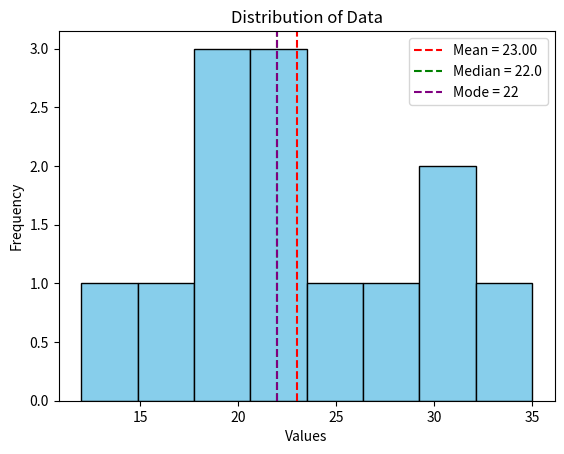

The script that saved this image:
# Visualize the Distribution of Data and Highlight Mean, Median, and Mode using Matplotlib

import numpy as np
import matplotlib.pyplot as plt

# Sample dataset
data = [12, 15, 18, 18, 20, 22, 22, 22, 25, 28, 30, 32, 35]

# Calculate Mean
mean = np.mean(data)

# Calculate Median
median = np.median(data)

# Calculate Mode
values, counts = np.unique(data, return_counts=True)
mode = values[np.argmax(counts)]

# Plot histogram
plt.hist(data, bins=8, color="skyblue", edgecolor="black")

# Draw Mean, Median, and Mode
plt.axvline(mean, color="red", linestyle="--", label=f"Mean = {mean:.2f}")
plt.axvline(median, color="green", linestyle="--", label=f"Median = {median}")
plt.axvline(mode, color="purple", linestyle="--", label=f"Mode = {mode}")

# Add title and labels
plt.title("Distribution of Data")
plt.xlabel("Values")
plt.ylabel("Frequency")

# Display legend
plt.legend()

plt.show()
